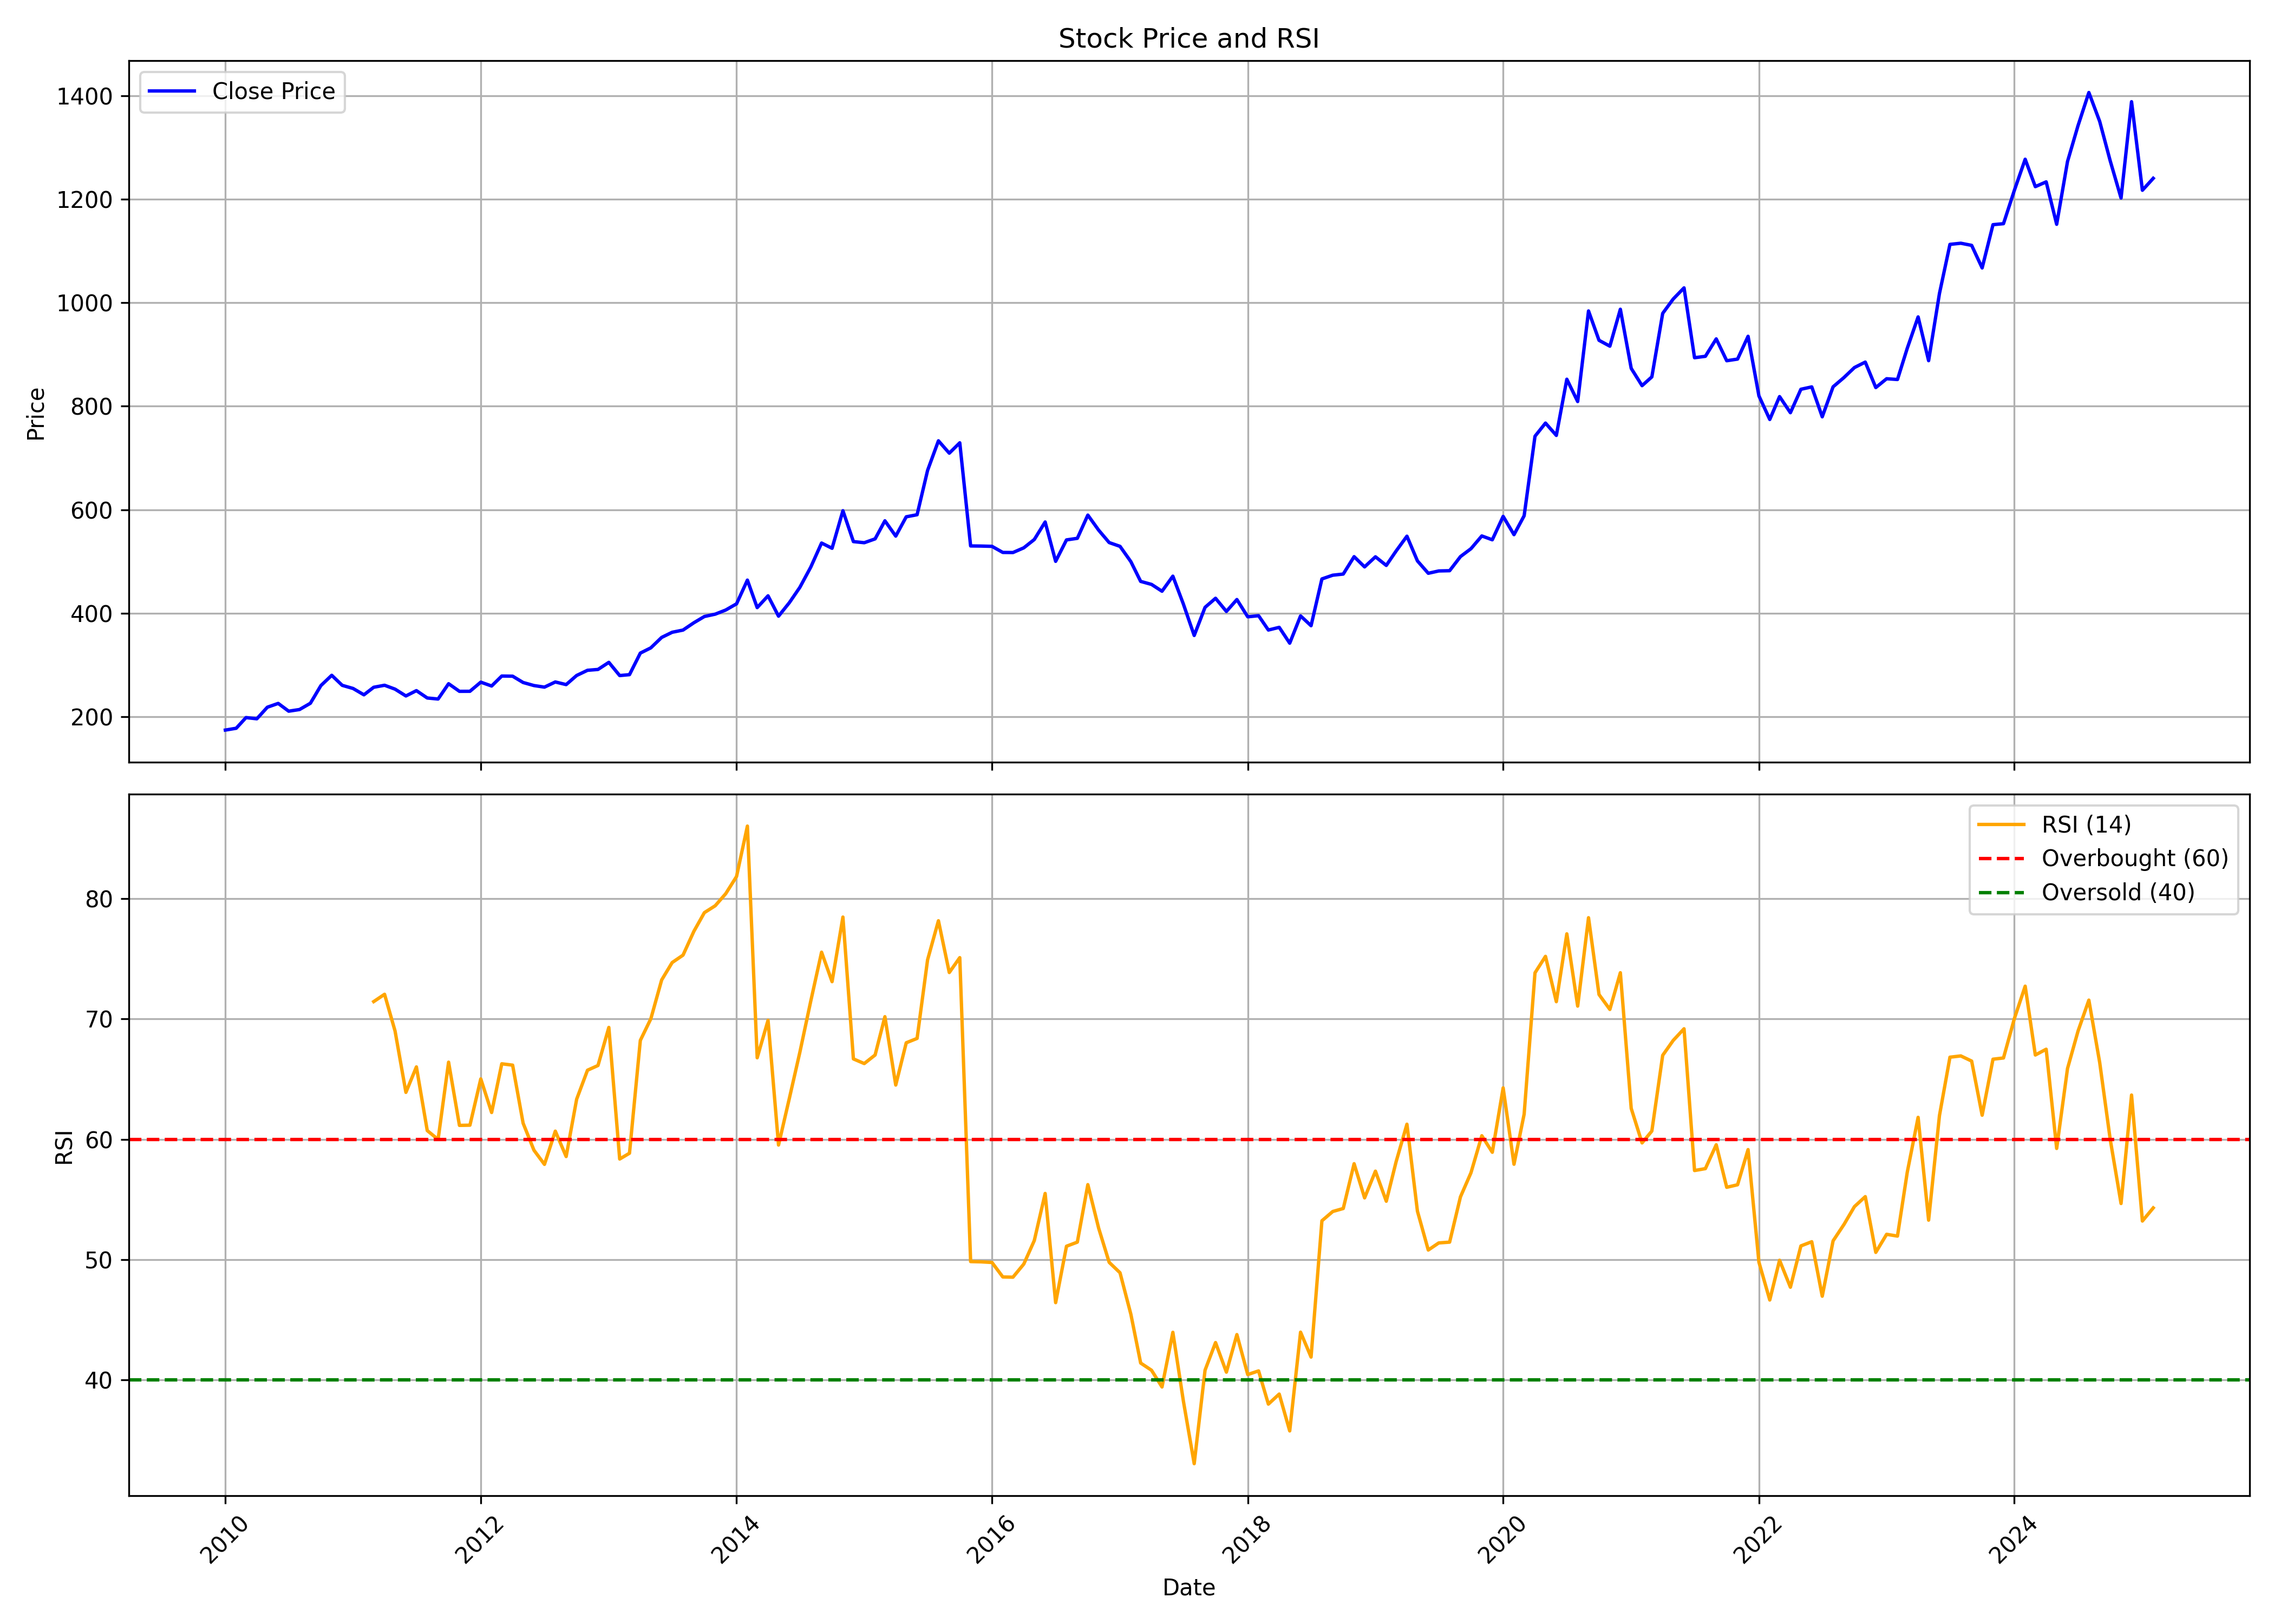

Source data for this figure (header and first rows):
, date, symbol, open, high, low, close, volume, rsi
0, 2010-01-01, DRREDDY, 178.2, 195.4, 165.6, 174, 54913735, 
1, 2010-02-01, DRREDDY, 177, 185.3, 167.8, 177.5, 34494110, 
2, 2010-03-01, DRREDDY, 177.5, 204.9, 174.3, 198.1, 30705975, 
3, 2010-04-01, DRREDDY, 199.4, 204.8, 180, 195.8, 39447070, 
4, 2010-05-01, DRREDDY, 195.4, 220.3, 178, 218.2, 50773995, 
5, 2010-06-01, DRREDDY, 217.7, 235.8, 214.3, 225.5, 57529960, 
6, 2010-07-01, DRREDDY, 225.4, 235.5, 198.5, 210.5, 59004960, 
7, 2010-08-01, DRREDDY, 213, 218.5, 204.4, 213.7, 44978455, 
8, 2010-09-01, DRREDDY, 214.6, 244.3, 212, 225.8, 43610210, 
9, 2010-10-01, DRREDDY, 226.8, 262.2, 226.3, 260, 42206910, 
10, 2010-11-01, DRREDDY, 261.1, 284.1, 261, 279.9, 37910825, 
11, 2010-12-01, DRREDDY, 280.1, 290.4, 253.1, 260.5, 45222935, 
12, 2011-01-01, DRREDDY, 261.7, 270.7, 238.9, 254.4, 39542080, 
13, 2011-02-01, DRREDDY, 255.6, 259.8, 230.3, 242.2, 27170170, 
14, 2011-03-01, DRREDDY, 241.2, 262.8, 233.4, 256.7, 31649080, 71.45
15, 2011-04-01, DRREDDY, 257.5, 265.3, 250.7, 260.6, 18447145, 72.06
16, 2011-05-01, DRREDDY, 263.8, 269.1, 239.2, 253.1, 27819000, 69
17, 2011-06-01, DRREDDY, 252.8, 255.5, 232.4, 240, 41171620, 63.9
18, 2011-07-01, DRREDDY, 245.7, 256.1, 238.4, 250.3, 44561485, 66.02
19, 2011-08-01, DRREDDY, 250.1, 254.7, 218.7, 236, 41481870, 60.72
20, 2011-09-01, DRREDDY, 236, 245.6, 226.5, 234, 31832870, 59.99
21, 2011-10-01, DRREDDY, 232.8, 265.8, 227.3, 263.6, 26901240, 66.41
22, 2011-11-01, DRREDDY, 259.6, 261.5, 236.7, 248.9, 33027910, 61.16
23, 2011-12-01, DRREDDY, 252.1, 258.6, 241.6, 249, 37198015, 61.17
24, 2012-01-01, DRREDDY, 250.1, 269, 242.2, 266.6, 31690185, 65.02
25, 2012-02-01, DRREDDY, 267.3, 268, 251.2, 259.2, 46920945, 62.23
26, 2012-03-01, DRREDDY, 257.3, 280.7, 257.3, 278.4, 29189290, 66.28
27, 2012-04-01, DRREDDY, 279.9, 286.5, 266, 278.2, 26340945, 66.16
28, 2012-05-01, DRREDDY, 278.2, 281, 257.4, 266, 27690460, 61.34
29, 2012-06-01, DRREDDY, 266.3, 266.3, 240.8, 260, 38740040, 59.09
30, 2012-07-01, DRREDDY, 260.4, 273.7, 253.1, 257, 42536925, 57.91
31, 2012-08-01, DRREDDY, 257, 271.8, 257, 267, 22752230, 60.68
32, 2012-09-01, DRREDDY, 266.6, 288.8, 257.2, 261.9, 45363395, 58.56
33, 2012-10-01, DRREDDY, 262.6, 283.6, 243.1, 279.5, 33630495, 63.33
34, 2012-11-01, DRREDDY, 281.2, 291.2, 272.3, 289.5, 30180510, 65.74
35, 2012-12-01, DRREDDY, 290, 304.8, 288.2, 291.2, 30369410, 66.14
36, 2013-01-01, DRREDDY, 291.5, 313.5, 289.8, 304.9, 47015290, 69.3
37, 2013-02-01, DRREDDY, 305.9, 312.1, 274.5, 279.4, 42296575, 58.36
38, 2013-03-01, DRREDDY, 278.8, 291.9, 273.8, 281.1, 22804955, 58.84
39, 2013-04-01, DRREDDY, 283.1, 324.4, 281.4, 322.8, 37750680, 68.22
40, 2013-05-01, DRREDDY, 322.8, 342.5, 313.5, 332.9, 46589520, 70.02
41, 2013-06-01, DRREDDY, 333.1, 355.5, 323.7, 353.1, 31399170, 73.25
42, 2013-07-01, DRREDDY, 353, 382.7, 339.9, 363, 44963210, 74.7
43, 2013-08-01, DRREDDY, 368.4, 379.2, 324.7, 367.3, 34460280, 75.31
44, 2013-09-01, DRREDDY, 363.9, 396.4, 351.5, 381.4, 27170820, 77.29
45, 2013-10-01, DRREDDY, 380.1, 407.7, 377.1, 393.5, 33763900, 78.85
46, 2013-11-01, DRREDDY, 393.4, 400.5, 380.8, 398, 22906070, 79.42
47, 2013-12-01, DRREDDY, 400.3, 409.7, 383, 406, 22405860, 80.42
48, 2014-01-01, DRREDDY, 407.7, 431.2, 394.1, 418, 29442245, 81.85
49, 2014-02-01, DRREDDY, 417.3, 470.9, 403.1, 463.8, 33569130, 86.05
50, 2014-03-01, DRREDDY, 461, 461, 407.9, 410.7, 43356225, 66.78
51, 2014-04-01, DRREDDY, 413.4, 445.6, 403.7, 433.5, 36837615, 69.89
52, 2014-05-01, DRREDDY, 433.5, 441.3, 359.9, 394.2, 75991585, 59.52
53, 2014-06-01, DRREDDY, 394.9, 421.3, 367, 420.3, 46510510, 63.41
54, 2014-07-01, DRREDDY, 420.7, 456.5, 416.4, 449.9, 37327630, 67.25
55, 2014-08-01, DRREDDY, 460.1, 493.3, 449.6, 488.8, 31443745, 71.48
56, 2014-09-01, DRREDDY, 489.3, 556.6, 487.7, 535.5, 34694840, 75.56
57, 2014-10-01, DRREDDY, 539.6, 543.4, 475.4, 525.4, 29695065, 73.11
58, 2014-11-01, DRREDDY, 528.9, 603.4, 525.4, 598, 26730620, 78.48
59, 2014-12-01, DRREDDY, 597.3, 607.9, 506.9, 538.3, 37666710, 66.68
... 122 more rows
